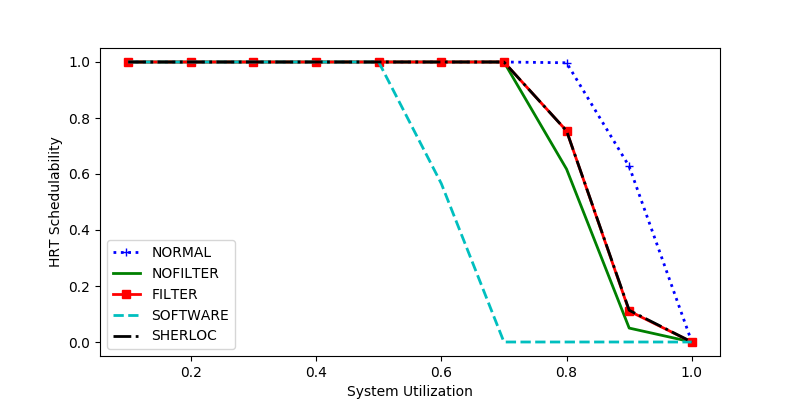

Source data for this figure (header and first rows):
sys_util, NORMAL, NOFILTER, FILTER, SOFTWARE, SHERLOC
0.7, 1.0, 1.0, 1.0, 0.0, 1.0
0.1, 1.0, 1.0, 1.0, 1.0, 1.0
0.9, 0.6271, 0.04972, 0.1105, 0.0, 0.1133
0.6, 1.0, 1.0, 1.0, 0.5658, 1.0
1.0, 0.0, 0.0, 0.0, 0.0, 0.0
0.4, 1.0, 1.0, 1.0, 1.0, 1.0
0.2, 1.0, 1.0, 1.0, 1.0, 1.0
0.5, 1.0, 1.0, 1.0, 1.0, 1.0
0.3, 1.0, 1.0, 1.0, 1.0, 1.0
0.8, 0.9973, 0.6175, 0.7541, 0.0, 0.7541
